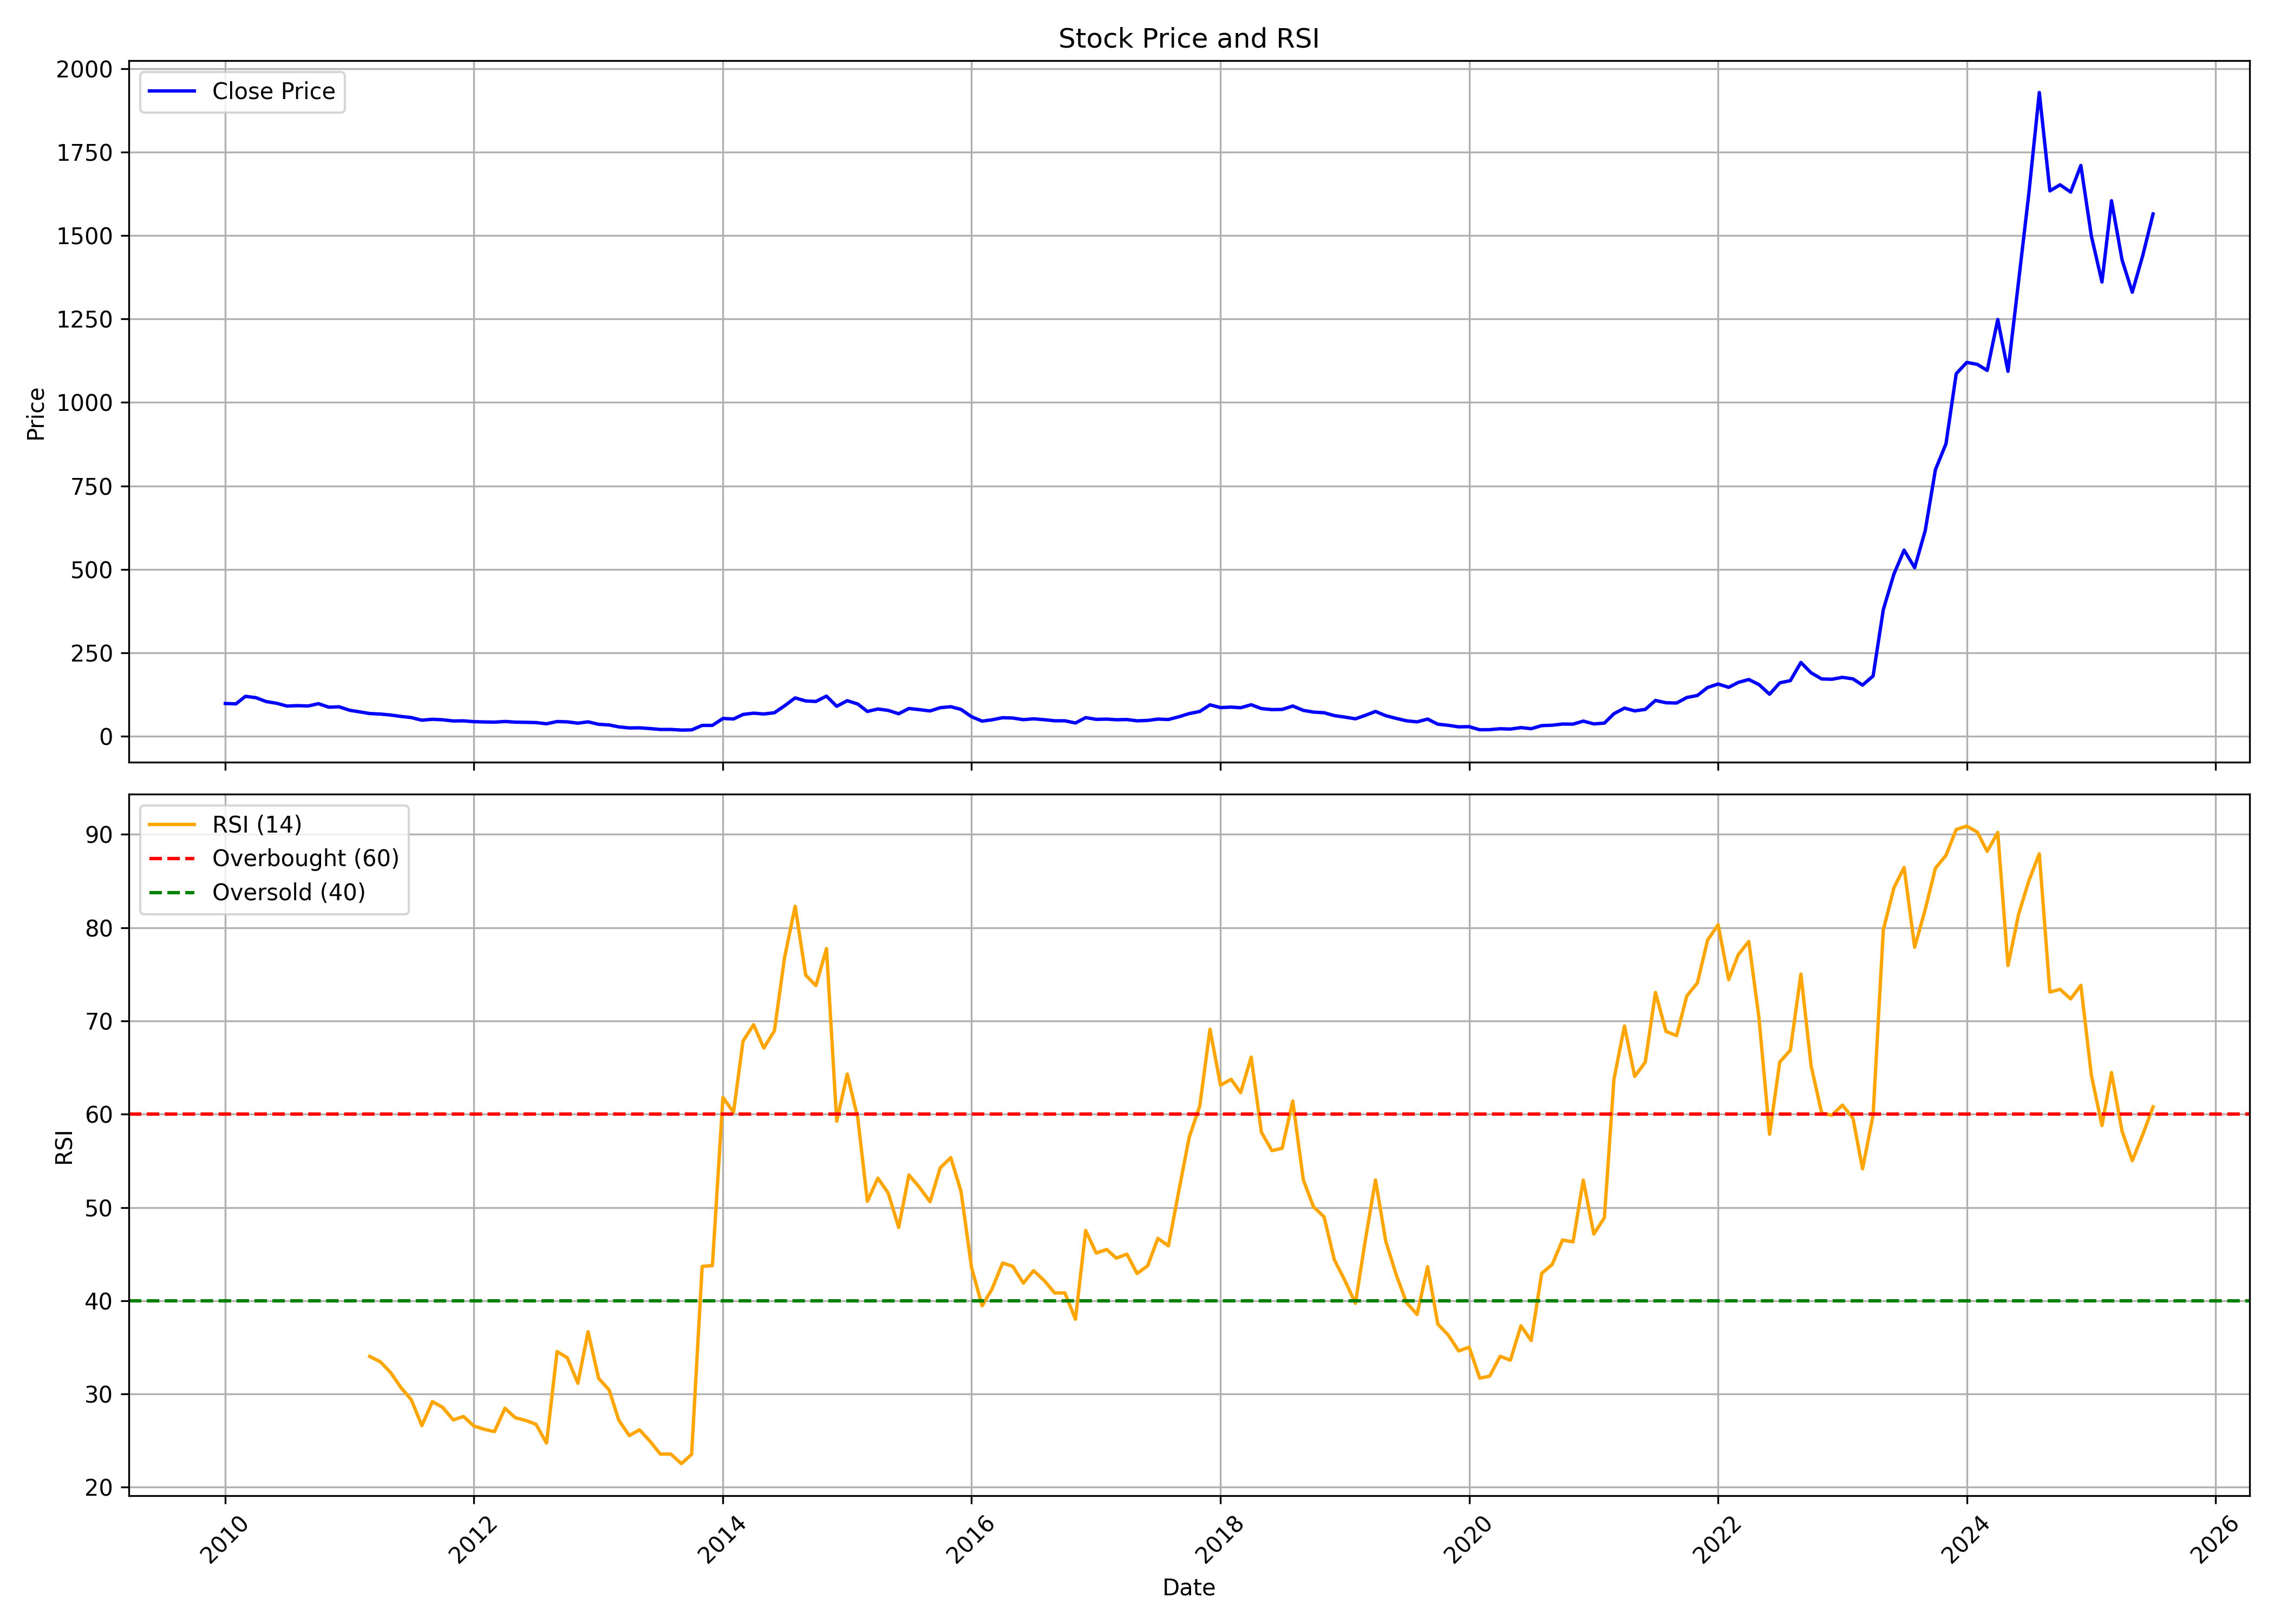

The data file committed next to this chart (first rows):
, date, symbol, open, high, low, close, volume, rsi
0, 2010-01-01, AURIONPRO, 106, 113.5, 95.84, 98.37, 110294, 
1, 2010-02-01, AURIONPRO, 102.3, 113.9, 94.08, 97.26, 67190, 
2, 2010-03-01, AURIONPRO, 97.26, 122.8, 97.26, 119.9, 937272, 
3, 2010-04-01, AURIONPRO, 121.1, 121.9, 109.7, 115.7, 403372, 
4, 2010-05-01, AURIONPRO, 114, 117.3, 94.03, 104.1, 56374, 
5, 2010-06-01, AURIONPRO, 106.7, 106.7, 83.59, 99, 387198, 
6, 2010-07-01, AURIONPRO, 94.39, 102.3, 86.87, 90.68, 99346, 
7, 2010-08-01, AURIONPRO, 90.79, 105.6, 88.78, 91.97, 103443, 
8, 2010-09-01, AURIONPRO, 94.71, 101.3, 83.21, 90.86, 93669, 
9, 2010-10-01, AURIONPRO, 88.43, 112.4, 84.32, 97.85, 272809, 
10, 2010-11-01, AURIONPRO, 101.9, 109.4, 78.48, 87.35, 173346, 
11, 2010-12-01, AURIONPRO, 87.61, 96.55, 74.47, 88.5, 78077, 
12, 2011-01-01, AURIONPRO, 88.3, 89.43, 75.03, 78.1, 52191, 
13, 2011-02-01, AURIONPRO, 77.39, 82.13, 69.39, 73.06, 82290, 
14, 2011-03-01, AURIONPRO, 71.91, 80.31, 66.11, 68.28, 277521, 34.02
15, 2011-04-01, AURIONPRO, 67.73, 71.16, 64.67, 66.78, 59502, 33.45
16, 2011-05-01, AURIONPRO, 67.9, 71.18, 61.33, 63.88, 54617, 32.32
17, 2011-06-01, AURIONPRO, 64.61, 64.98, 56.67, 59.61, 42524, 30.67
18, 2011-07-01, AURIONPRO, 58.41, 60.16, 53.37, 56.22, 33436, 29.38
19, 2011-08-01, AURIONPRO, 51.51, 57.68, 43.93, 48.37, 20995, 26.61
20, 2011-09-01, AURIONPRO, 48.37, 58.04, 46.19, 51.18, 73836, 29.19
21, 2011-10-01, AURIONPRO, 51.63, 53.86, 47.16, 49.57, 15584, 28.57
22, 2011-11-01, AURIONPRO, 50.52, 53.86, 39.75, 46.08, 49926, 27.22
23, 2011-12-01, AURIONPRO, 50.87, 54.9, 39.75, 46.43, 637768, 27.59
24, 2012-01-01, AURIONPRO, 51.26, 51.63, 43.5, 43.94, 83339, 26.56
25, 2012-02-01, AURIONPRO, 46.43, 49.76, 39.75, 43.11, 125693, 26.21
26, 2012-03-01, AURIONPRO, 45.22, 50.85, 37.89, 42.57, 205682, 25.97
27, 2012-04-01, AURIONPRO, 41.34, 48.27, 41.03, 44.48, 45889, 28.47
28, 2012-05-01, AURIONPRO, 44.48, 45.48, 40.49, 42.55, 137718, 27.46
29, 2012-06-01, AURIONPRO, 42.72, 44.78, 40.86, 41.99, 100169, 27.16
30, 2012-07-01, AURIONPRO, 43.07, 45.48, 40.12, 41.27, 238053, 26.75
31, 2012-08-01, AURIONPRO, 43.65, 46.84, 37.44, 37.63, 104674, 24.74
32, 2012-09-01, AURIONPRO, 37.55, 47.55, 35.53, 44.35, 103548, 34.55
33, 2012-10-01, AURIONPRO, 44.88, 50.68, 41.69, 43.41, 135807, 33.89
34, 2012-11-01, AURIONPRO, 42.81, 45.61, 38.14, 39.43, 47256, 31.15
35, 2012-12-01, AURIONPRO, 38.87, 48.15, 38.74, 43.43, 48455, 36.68
36, 2013-01-01, AURIONPRO, 45.24, 45.5, 35.83, 36.13, 308205, 31.68
37, 2013-02-01, AURIONPRO, 37.44, 37.44, 31.92, 34.08, 69579, 30.42
38, 2013-03-01, AURIONPRO, 33.48, 38.51, 27.04, 28.39, 265706, 27.2
39, 2013-04-01, AURIONPRO, 28.92, 31.13, 24.66, 25.14, 254154, 25.54
40, 2013-05-01, AURIONPRO, 25.14, 28.04, 23.28, 25.56, 26038, 26.16
41, 2013-06-01, AURIONPRO, 26.29, 27.04, 20.09, 23.27, 38065, 24.92
42, 2013-07-01, AURIONPRO, 22.53, 24, 20.66, 20.66, 31152, 23.56
43, 2013-08-01, AURIONPRO, 21.78, 21.97, 19.92, 20.66, 59347, 23.56
44, 2013-09-01, AURIONPRO, 20.66, 20.67, 17.28, 18.78, 196298, 22.53
45, 2013-10-01, AURIONPRO, 19.3, 19.3, 18.95, 19.3, 109074, 23.53
46, 2013-11-01, AURIONPRO, 19.3, 32.88, 19.3, 32.73, 344292, 43.68
47, 2013-12-01, AURIONPRO, 32.73, 32.81, 27.6, 32.81, 77573, 43.77
48, 2014-01-01, AURIONPRO, 32.81, 58.8, 32.81, 53.57, 698226, 61.79
49, 2014-02-01, AURIONPRO, 54.03, 54.52, 47.38, 51.99, 99568, 60.21
50, 2014-03-01, AURIONPRO, 52.1, 80.61, 50.95, 65.61, 1090207, 67.85
51, 2014-04-01, AURIONPRO, 68.53, 76.8, 62.91, 69.39, 234949, 69.59
52, 2014-05-01, AURIONPRO, 69.39, 71.19, 55.58, 66.98, 388488, 67.09
53, 2014-06-01, AURIONPRO, 69.39, 79.04, 62.25, 70.69, 590914, 68.94
54, 2014-07-01, AURIONPRO, 71.01, 98.03, 70.03, 91.51, 2025265, 76.81
55, 2014-08-01, AURIONPRO, 90.39, 129.5, 88.77, 115.1, 8689841, 82.3
56, 2014-09-01, AURIONPRO, 115.4, 122.7, 100.8, 106, 2496793, 74.91
57, 2014-10-01, AURIONPRO, 105.6, 111.8, 101, 104.5, 980760, 73.78
58, 2014-11-01, AURIONPRO, 106.8, 124.6, 103.6, 120.5, 2816262, 77.76
59, 2014-12-01, AURIONPRO, 121.7, 122.6, 88.81, 90.01, 1394513, 59.26
... 127 more rows
